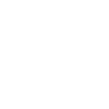
t = 0.00 s
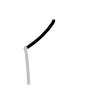
t = 1.25 s
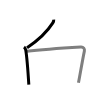
t = 2.50 s
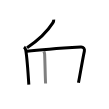
t = 3.50 s
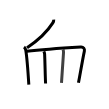
t = 4.75 s
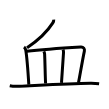
t = 6.00 s

The animated SVG that drew these frames (rendered in a browser with its animation timeline set to each time). Animation: 6 SMIL elements (animate=6); one cycle of 6.00 s.

<svg width="109px" height="109px" viewBox="0 0 px 109px" xmlns="http://www.w3.org/2000/svg" xmlns:xlink="http://www.w3.org/1999/xlink" xml:space="preserve" version="1.1"  baseProfile="full">
<path d="M53.73,19.64c0.07,0.67-0.35,2.35-0.9,3.2C48.5,29.62,40.12,39,27.06,47.72" style="fill:none;stroke:black;stroke-width:3;opacity:0">
  <animate attributeType="CSS" attributeName="opacity" from="0" to="1" begin="0s" dur="1s" repeatCount="Indefinite" fill="freeze" />
</path>
<path d="M24.01,47.03c0.99,0.72,1.64,2.36,1.79,3.28c1.2,7.33,2.2,21.15,3.02,34.33" style="fill:none;stroke:black;stroke-width:3;opacity:0">
  <animate attributeType="CSS" attributeName="opacity" from="0" to="1" begin="1s" dur="1s" repeatCount="Indefinite" fill="freeze" />
</path>
<path d="M26.66,51.33c11.87-1.41,45.81-3.8,54.22-4.3c2.62-0.16,3.99,1.74,3.49,4.09c-1.86,8.75-4.61,25.38-5.9,31.64" style="fill:none;stroke:black;stroke-width:3;opacity:0">
  <animate attributeType="CSS" attributeName="opacity" from="0" to="1" begin="2s" dur="1s" repeatCount="Indefinite" fill="freeze" />
</path>
<path d="M43.9,51.44c0.3,0.7,0.69,1.77,0.73,2.65c0.5,12.28,0.5,20.41,0.96,29.44" style="fill:none;stroke:black;stroke-width:3;opacity:0">
  <animate attributeType="CSS" attributeName="opacity" from="0" to="1" begin="3s" dur="1s" repeatCount="Indefinite" fill="freeze" />
</path>
<path d="M62.99,49.6c0.51,1.15,0.59,2.15,0.54,2.9c-0.53,8.13-1.15,16.25-2.04,30.46" style="fill:none;stroke:black;stroke-width:3;opacity:0">
  <animate attributeType="CSS" attributeName="opacity" from="0" to="1" begin="4s" dur="1s" repeatCount="Indefinite" fill="freeze" />
</path>
<path d="M9.75,85.78c2.46,0.49,6.96,0.61,9.42,0.49C45.5,85,69.12,83.62,90.53,83.33c4.09-0.06,6.55,0.24,8.59,0.48" style="fill:none;stroke:black;stroke-width:3;opacity:0">
  <animate attributeType="CSS" attributeName="opacity" from="0" to="1" begin="5s" dur="1s" repeatCount="Indefinite" fill="freeze" />
</path>
</svg>
